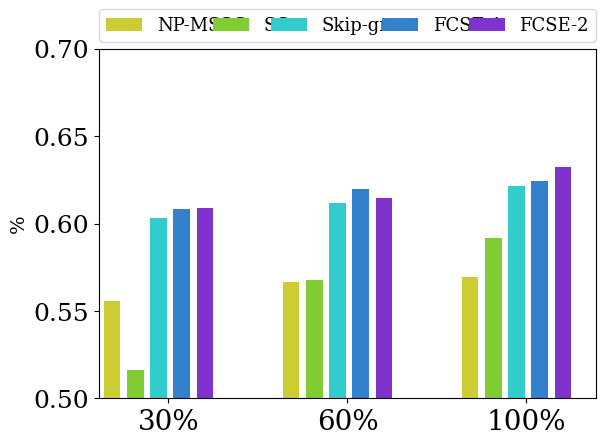

Generate this figure with matplotlib:
import numpy as np
import matplotlib.pyplot as plt
import matplotlib
font = {'family' : 'serif',
        'weight' : 'normal',
        'size'   : 18,
        }
matplotlib.rc('font', **font)
N = 3

l1sampleone= (0.555753808,0.566363435,0.569286801)
multisampleone=(0.51613954,0.567974165,0.59175437)
singlesense=(0.603015066,0.612033307,0.621578094)
fcse1=(0.608323725,0.619866673,0.624333575)
fcse2=(0.608722283,0.614529043,0.632379691)

ind = np.arange(N)*2.7  # the x locations for the groups
width = 0.25       # the width of the bars
interval = 0.1

fig, ax = plt.subplots()
npmssg = ax.bar(ind+2*interval, l1sampleone, width, color='#CCCC33')

sgplus = ax.bar(ind+width+3*interval, multisampleone, width, color='#80CC33')

sg = ax.bar(ind+2*width+4*interval, singlesense, width, color='#33CCCC')

fcse1 = ax.bar(ind+3*width+5*interval, fcse1, width, color='#3380CC')

fcse2 = ax.bar(ind+4*width+6*interval, fcse2, width, color='#8033CC')

# add some text for labels, title and axes ticks
ax.set_ylabel('%', fontsize='14')
ax.set_xticks(ind+3*width+3*interval)
ax.set_xticklabels( ('30%', '60%', '100%') , fontsize='20')

ax.legend( (npmssg[0], sgplus[0],sg[0],fcse1[0],fcse2[0]), ('NP-MSSG', 'SG+','Skip-gram','FCSE-1','FCSE-2'), bbox_to_anchor=(0., 1.02, 1., .102),loc=3,fontsize=13,ncol=5, mode="expand", borderaxespad=0.)


plt.xlim(0,7.5)
plt.ylim(0.5,0.7)
plt.tight_layout()
plt.show()
